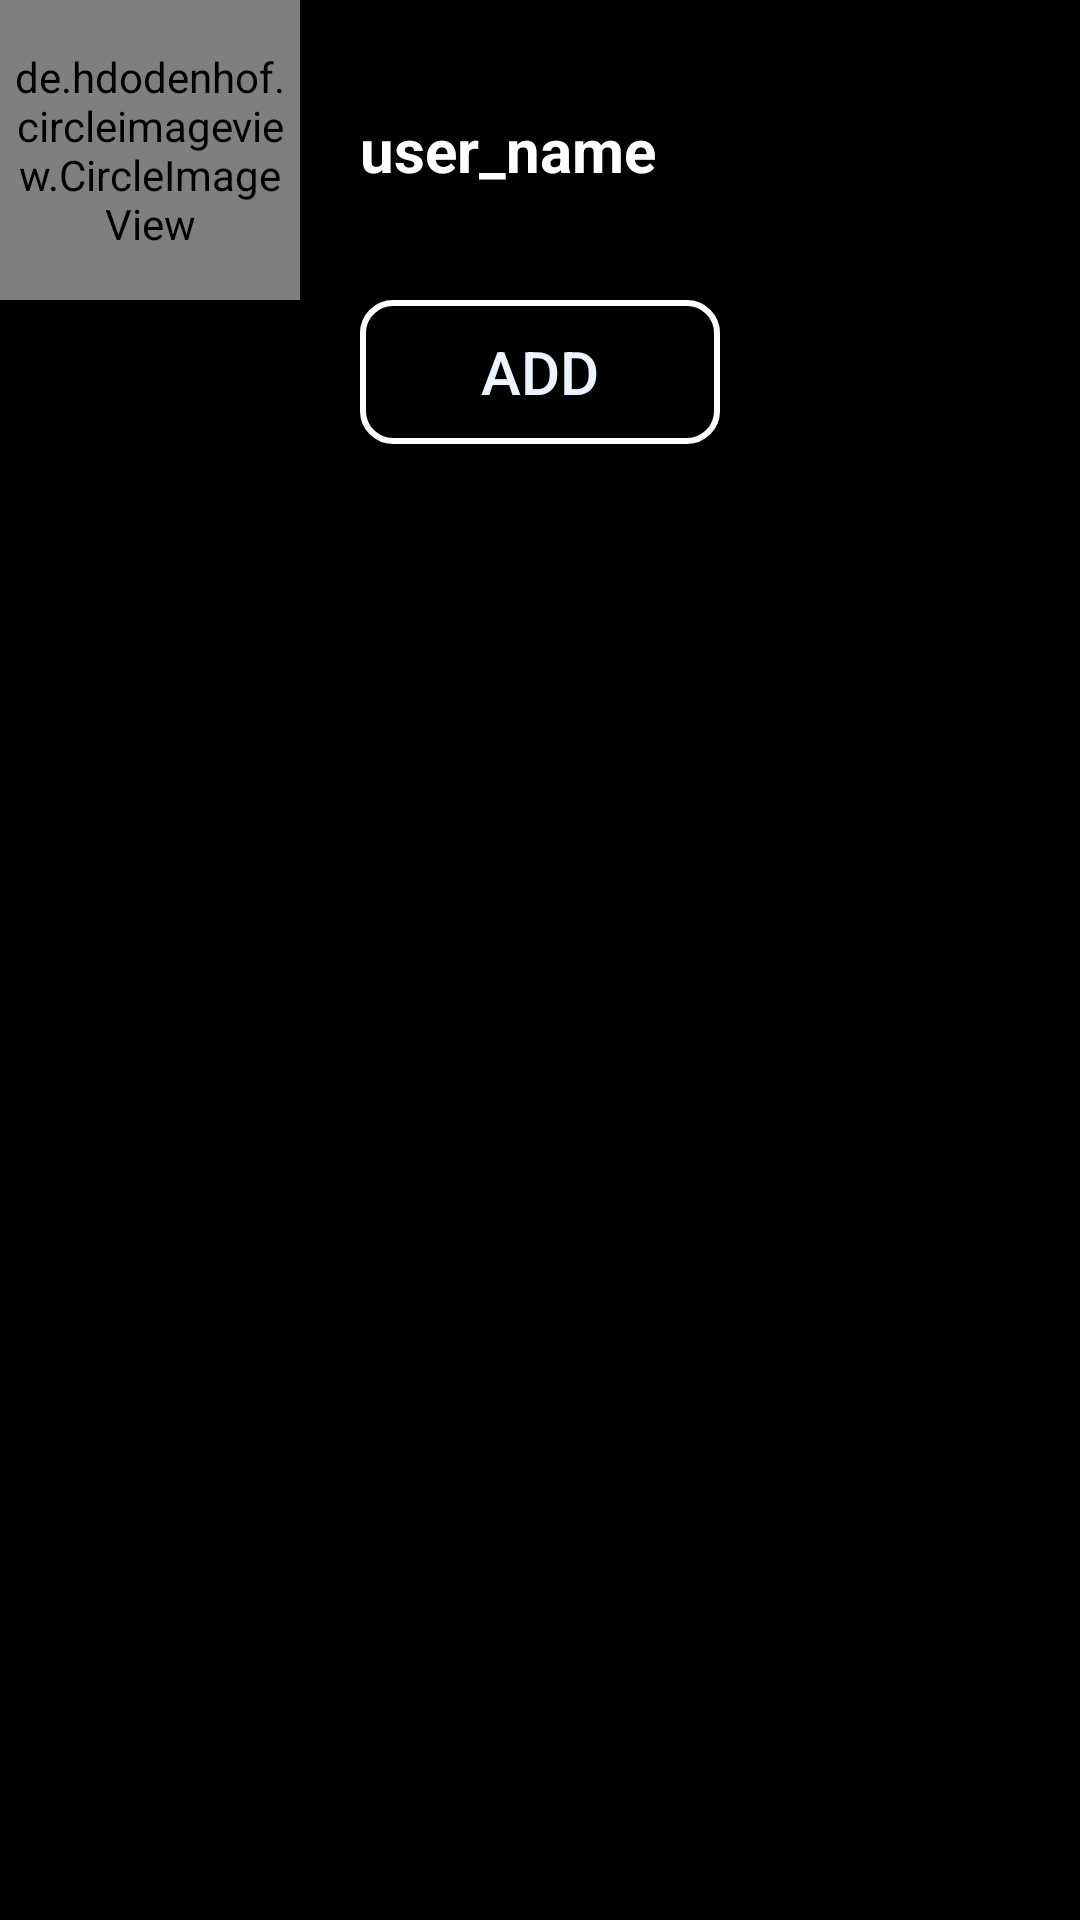

Layout XML and referenced resources for this Android screen:
<!-- AndroidManifest.xml: application theme Theme.Kinethall -->
<!-- res/layout/user_item_layout.xml -->
<?xml version="1.0" encoding="utf-8"?>
<RelativeLayout xmlns:android="http://schemas.android.com/apk/res/android"
    android:layout_width="match_parent"
    android:layout_height="wrap_content"
    android:layout_marginTop="10sp"
    android:layout_marginLeft="10sp"
    android:layout_marginRight="10sp"
    android:background="@drawable/round_corners">


    <RelativeLayout
        android:layout_width="match_parent"
        android:layout_height="wrap_content">

        <de.hdodenhof.circleimageview.CircleImageView
            android:id="@+id/user_profile_image_search"
            android:layout_width="100sp"
            android:layout_height="100sp"
            android:src="@drawable/ic_dogprofile"
            android:padding="5sp" />

        <TextView
            android:id="@+id/username_search"
            android:layout_width="match_parent"
            android:layout_height="wrap_content"
            android:text="user_name"
            android:textColor="@color/white"
            android:layout_marginLeft="120sp"
            android:layout_centerVertical="true"
            android:textSize="20sp"
            android:textStyle="bold"/>


    </RelativeLayout>

    

    <androidx.appcompat.widget.AppCompatButton
        android:id="@+id/bAddUser"
        android:layout_width="120sp"
        android:layout_height="wrap_content"
        android:background="@drawable/my_button_bg_black"
        android:textColor="@color/TextColorLogo"
        android:textSize="20sp"
        android:layout_marginTop="100sp"
        android:layout_marginBottom="10sp"
        android:layout_centerHorizontal="true"
        android:text="Add"/>




</RelativeLayout>
<!-- resources referenced by this layout -->
<resources>
  <color name="ButtonBackground1">#000000</color>
  <color name="TextColorLogo">#EEF4FF</color>
  <color name="white">#FFFFFFFF</color>
  <!-- drawable ic_dogprofile: vector/xml drawable (drawable, 2316 chars, omitted) -->
  <!-- drawable my_button_bg_black (drawable) -->
  <?xml version="1.0" encoding="utf-8"?>
  <shape xmlns:android="http://schemas.android.com/apk/res/android"
      android:shape="rectangle" >
  
      <solid android:color="#000000" />
  
      <stroke
          android:width="2sp"
          android:color="#FFFFFF" />
  
      <corners
          android:radius="10sp"/>
  
  </shape>
  <!-- drawable round_corners (drawable) -->
  <?xml version="1.0" encoding="utf-8"?>
  <shape xmlns:android="http://schemas.android.com/apk/res/android">
  
      <solid
          android:color="@color/black"/>
  
      
  
  </shape>
  <style name="Theme.Kinethall" parent="Theme.MaterialComponents.DayNight.DarkActionBar">
          
          <item name="colorPrimary">@color/purple_500</item>
          <item name="colorPrimaryVariant">@color/black</item>
          <item name="colorOnPrimary">@color/white</item>
          
          <item name="colorSecondary">@color/teal_200</item>
          <item name="colorSecondaryVariant">@color/teal_700</item>
          <item name="colorOnSecondary">@color/black</item>
          
          <item name="android:statusBarColor" tools:targetApi="l">?attr/colorPrimaryVariant</item>
          
      </style>
  <color name="black">#FF000000</color>
  <color name="purple_500">#FF6200EE</color>
  <color name="teal_200">#FF03DAC5</color>
  <color name="teal_700">#FF018786</color>
</resources>
